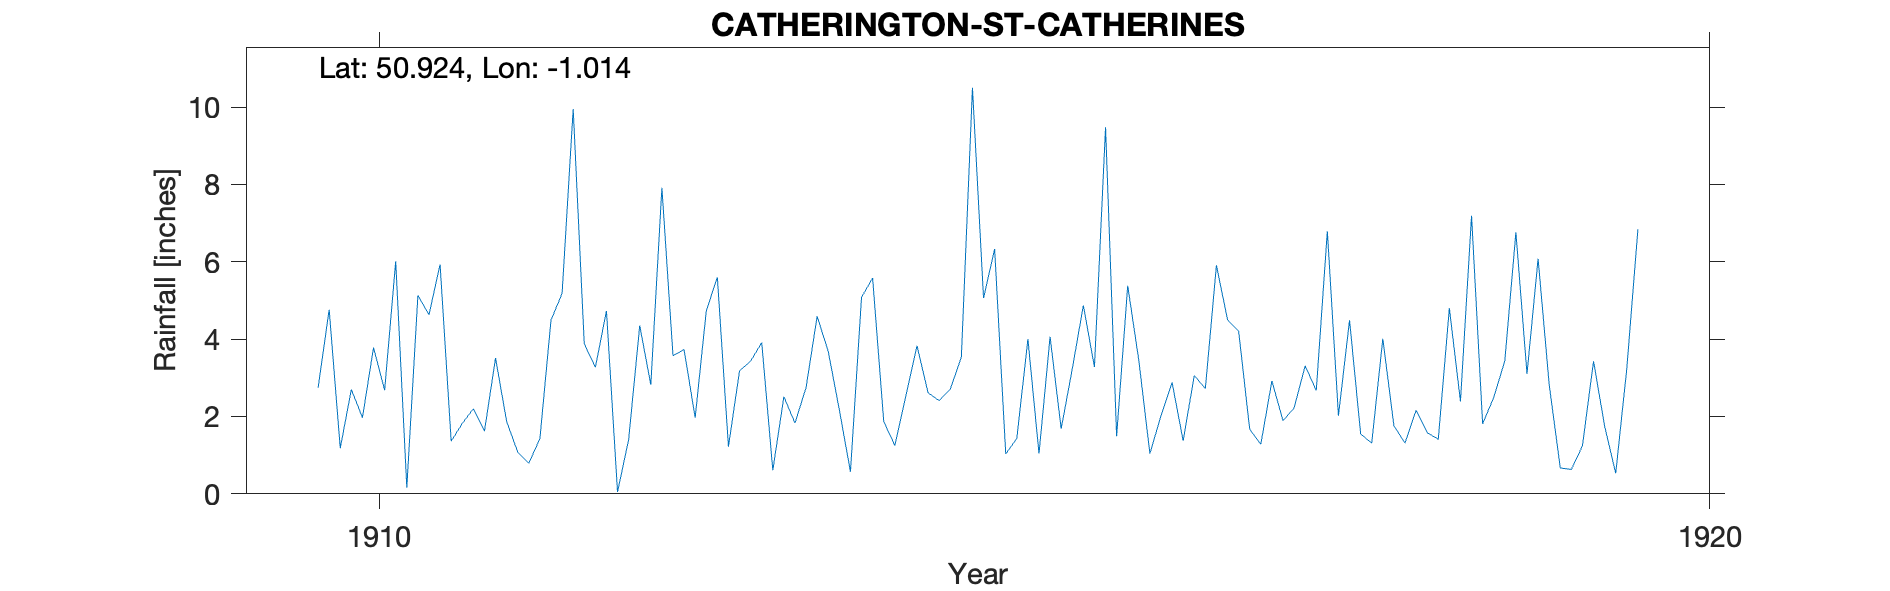

The table this chart was drawn from, first rows:
CATHERINGTON-ST-CATHERINES, , , , , , , , , , 
Grid ref, SU693142, Long, -1.014, Lat, 50.92, Elevation, 370, ft, , 
Station no, RR8417, , , , , , , , , 
, 1910, 1911, 1912, 1913, 1914, 1915, 1916, 1917, 1918, 1919
January, 2.74, 1.36, 3.88, 5.6, 0.57, 5.06, 1.49, 1.67, 4.01, 6.76
February, 4.76, 1.82, 3.27, 1.22, 5.08, 6.33, 5.38, 1.28, 1.76, 3.1
March, 1.18, 2.2, 4.73, 3.18, 5.58, 1.03, 3.45, 2.92, 1.31, 6.08
April, 2.7, 1.62, 0.05, 3.43, 1.87, 1.43, 1.04, 1.89, 2.16, 2.83
May, 1.97, 3.51, 1.4, 3.91, 1.25, 4, 2.02, 2.22, 1.58, 0.67
June, 3.78, 1.87, 4.35, 0.61, 2.54, 1.04, 2.88, 3.31, 1.41, 0.63
July, 2.68, 1.08, 2.82, 2.51, 3.83, 4.06, 1.37, 2.67, 4.8, 1.24
August, 6.01, 0.79, 7.91, 1.83, 2.61, 1.68, 3.06, 6.79, 2.39, 3.43
September, 0.16, 1.43, 3.57, 2.75, 2.41, 3.23, 2.72, 2.02, 7.19, 1.75
October, 5.13, 4.49, 3.73, 4.59, 2.7, 4.87, 5.91, 4.49, 1.81, 0.53
November, 4.63, 5.18, 1.97, 3.68, 3.54, 3.28, 4.5, 1.55, 2.49, 3.24
December, 5.93, 9.95, 4.73, 2.17, 10.5, 9.48, 4.21, 1.31, 3.44, 6.84
Total, 41.67, 35.3, 42.41, 35.48, 42.48, 45.49, 38.03, 32.12, 34.35, 37.1
BR 1909 and 1920 have no entry, , , , , , , , , , 
